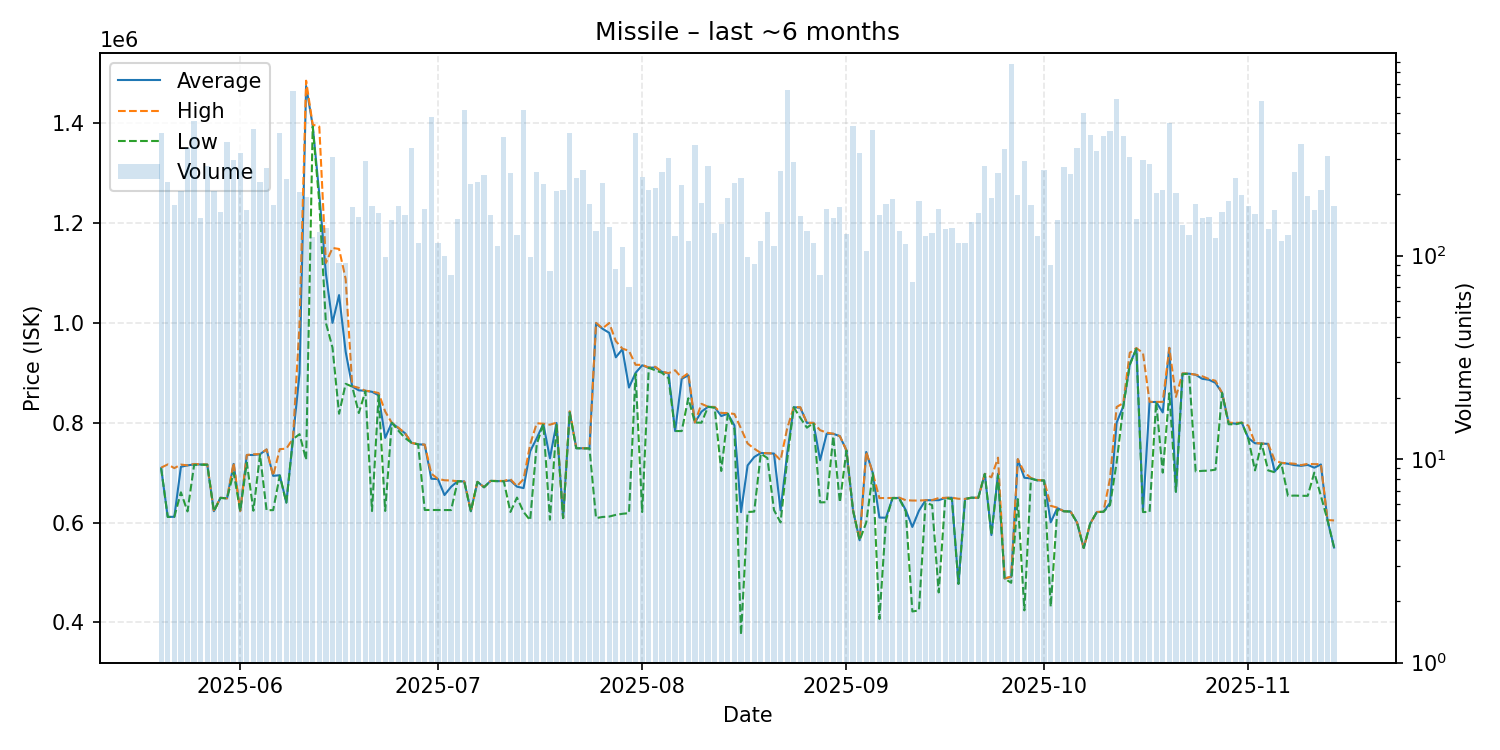

The file beside this chart, header and first rows:
date, average, highest, lowest, order_count, volume
2025-05-20, 708800, 710000, 708700, 103, 400
2025-05-21, 611300, 716400, 611200, 79, 229
2025-05-22, 611500, 709000, 611400, 80, 177
2025-05-23, 711600, 716100, 660500, 111, 208
2025-05-24, 714500, 714600, 622300, 95, 339
2025-05-25, 716400, 717300, 715400, 130, 459
2025-05-26, 716300, 716500, 715800, 100, 153
2025-05-27, 716200, 716300, 715600, 118, 277
2025-05-28, 622700, 622700, 622700, 71, 207
2025-05-29, 649600, 649600, 649200, 110, 164
2025-05-30, 648500, 648500, 648500, 125, 363
2025-05-31, 717400, 719500, 700000, 147, 297
2025-06-01, 623100, 623200, 623100, 125, 319
2025-06-02, 735300, 735400, 720000, 102, 167
2025-06-03, 735300, 736800, 623700, 124, 419
2025-06-04, 736900, 737000, 736000, 125, 231
2025-06-05, 746200, 746500, 624600, 127, 271
2025-06-06, 693500, 693800, 624900, 109, 178
2025-06-07, 694800, 747000, 693800, 128, 400
2025-06-08, 640000, 748000, 639900, 126, 237
2025-06-09, 767800, 768100, 767000, 139, 647
2025-06-10, 899000, 997000, 777000, 99, 206
2025-06-11, 1474500, 1485000, 725500, 92, 194
2025-06-12, 1395000, 1397000, 1393000, 91, 123
2025-06-13, 1258000, 1393000, 1241500, 79, 131
2025-06-14, 1099000, 1120000, 1000000, 109, 137
2025-06-15, 1000000, 1150000, 950700, 133, 304
2025-06-16, 1055613, 1148000, 818000, 60, 92
2025-06-17, 942143, 1088000, 877900, 72, 92
2025-06-18, 872500, 873500, 872300, 77, 173
2025-06-19, 864800, 869700, 819300, 95, 155
2025-06-20, 863900, 864000, 863300, 102, 292
2025-06-21, 861900, 862400, 623000, 123, 175
2025-06-22, 854900, 859400, 854700, 97, 163
2025-06-23, 769577, 822400, 623200, 71, 99
2025-06-24, 799900, 799900, 799900, 76, 149
2025-06-25, 789000, 790000, 784000, 74, 175
2025-06-26, 779000, 779100, 769500, 90, 158
2025-06-27, 759600, 759600, 759600, 89, 339
2025-06-28, 756700, 756800, 756600, 83, 116
2025-06-29, 756000, 756100, 625200, 73, 170
2025-06-30, 687700, 698000, 625100, 86, 479
2025-07-01, 687200, 687500, 625200, 88, 115
2025-07-02, 655075, 684700, 625000, 70, 100
2025-07-03, 671519, 684200, 625000, 63, 80
2025-07-04, 682800, 682800, 682800, 75, 151
2025-07-05, 682300, 682300, 682300, 103, 519
2025-07-06, 622700, 622700, 622700, 71, 226
2025-07-07, 681500, 681500, 681400, 87, 231
2025-07-08, 670700, 670700, 670700, 82, 250
2025-07-09, 683400, 683400, 683400, 58, 159
2025-07-10, 683000, 683500, 682900, 66, 111
2025-07-11, 682900, 683300, 682800, 102, 384
2025-07-12, 684400, 686900, 621200, 96, 256
2025-07-13, 671900, 673000, 650000, 76, 126
2025-07-14, 669000, 686900, 621200, 80, 520
2025-07-15, 742702, 756450, 604600, 85, 99
2025-07-16, 769000, 798900, 756800, 94, 258
2025-07-17, 797500, 797900, 797500, 67, 226
2025-07-18, 728671, 796000, 605700, 66, 84
... 119 more rows
